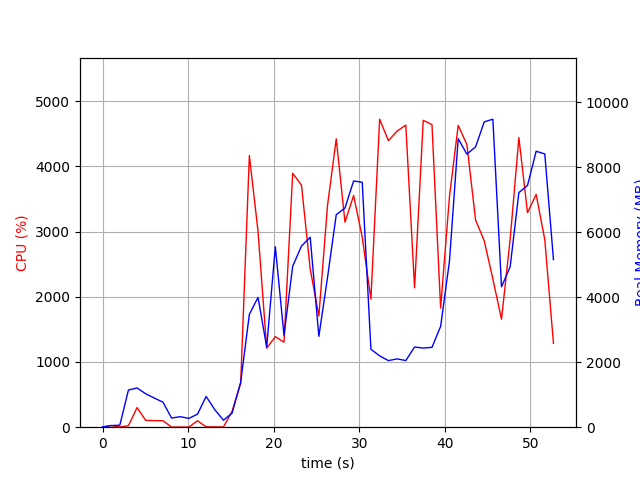

Data behind this chart, as committed beside it:
elapsed_time, nproc, cpu, mem_real, mem_virtual
4.267692565917969e-05, 1, 0.0, 9.457, 3185
1.007, 2, 25.8, 50.29, 160.6
2.016, 2, 2.0, 60.81, 170.9
3.025, 6, 22.8, 1143, 4275
4.033, 6, 301.0, 1208, 4539
5.043, 5, 104.2, 1029, 3868
6.051, 4, 101.1, 896.2, 3485
7.06, 3, 99.1, 771.1, 2996
8.07, 3, 1.0, 281.1, 2354
9.078, 3, 2.0, 324, 2380
10.09, 3, 2.0, 271, 2344
11.09, 3, 98.1, 401.6, 2488
12.1, 7, 5.9, 946.2, 4137
13.11, 5, 5.0, 540.1, 3186
14.12, 3, 3.0, 215.3, 2330
15.13, 1, 243.0, 431.3, 4244
16.14, 1, 674.2, 1384, 7198
17.15, 1, 4166, 3473, 8898
18.17, 1, 3004, 3995, 9299
19.18, 1, 1212, 2468, 9299
20.19, 1, 1389, 5556, 14419
21.2, 1, 1303, 2826, 20627
22.22, 1, 3893, 4955, 21617
23.24, 1, 3711, 5574, 22073
24.26, 1, 2426, 5849, 22153
25.27, 1, 1706, 2796, 22153
26.28, 1, 3397, 4605, 22153
27.31, 1, 4422, 6542, 28835
28.33, 1, 3144, 6747, 28835
29.33, 1, 3554, 7581, 28835
30.34, 1, 2913, 7538, 28835
31.36, 1, 1964, 2399, 26787
32.38, 1, 4723, 2196, 26787
33.4, 1, 4394, 2050, 26787
34.41, 1, 4539, 2103, 26787
35.43, 1, 4633, 2052, 26787
36.46, 1, 2138, 2468, 31907
37.47, 1, 4706, 2437, 31907
38.49, 1, 4639, 2458, 31907
39.5, 1, 1827, 3104, 32931
40.53, 1, 3533, 5109, 32931
41.55, 1, 4628, 8883, 40159
42.57, 1, 4335, 8405, 40159
43.59, 1, 3176, 8631, 40159
44.6, 1, 2860, 9399, 40255
45.6, 1, 2272, 9481, 40255
46.62, 1, 1656, 4321, 42303
47.63, 1, 2884, 4939, 40255
48.64, 1, 4441, 7223, 40451
49.65, 1, 3290, 7441, 40451
50.66, 1, 3570, 8494, 40451
51.67, 1, 2874, 8412, 40451
52.68, 1, 1287, 5160, 44659
